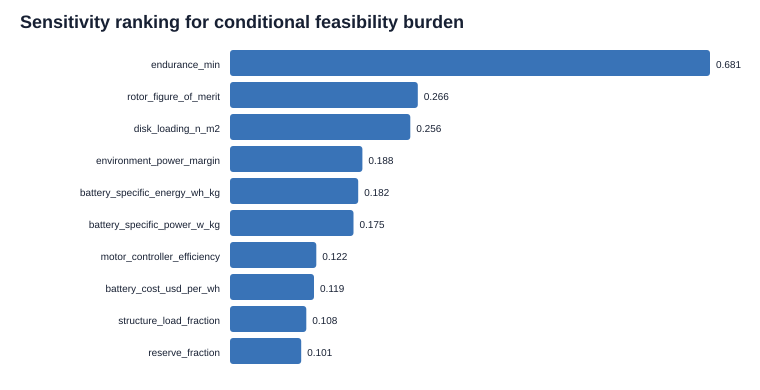

The file beside this chart, header and first rows:
variable, overall_score, rho_gross_mass, rho_platform_cost, rho_feasibility_burden
endurance_min, 0.6807, 0.7085, 0.6616, 0.6713
rotor_figure_of_merit, 0.2664, -0.2646, -0.2975, -0.2332
disk_loading_n_m2, 0.2558, 0.2473, 0.2941, 0.2204
environment_power_margin, 0.1877, 0.1836, 0.2124, 0.1641
battery_specific_energy_wh_kg, 0.1818, -0.2351, -0.1136, -0.1761
battery_specific_power_w_kg, 0.1751, -0.1743, -0.1792, -0.1717
motor_controller_efficiency, 0.1224, -0.1134, -0.1453, -0.1049
battery_cost_usd_per_wh, 0.1192, -0.00826, 0.2061, 0.009115
structure_load_fraction, 0.1083, 0.1089, 0.1145, 0.101
reserve_fraction, 0.101, 0.111, 0.09761, 0.09356
payload_mass_kg, 0.09234, 0.1133, 0.08764, 0.07114
propulsion_specific_power_w_kg, 0.07309, -0.08387, -0.05704, -0.07575
analysis_cost_boundary_usd, 0.05323, 0.004353, 0.004427, -0.09198
structure_base_mass_kg, 0.04285, 0.04052, 0.05697, 0.02492
analysis_portability_mass_kg, 0.04231, 0.00594, 0.005625, -0.07283
battery_power_margin_ratio, 0.02563, 0.02847, 0.02616, 0.02183
payload_power_w, 0.02284, 0.02459, 0.02535, 0.01781
